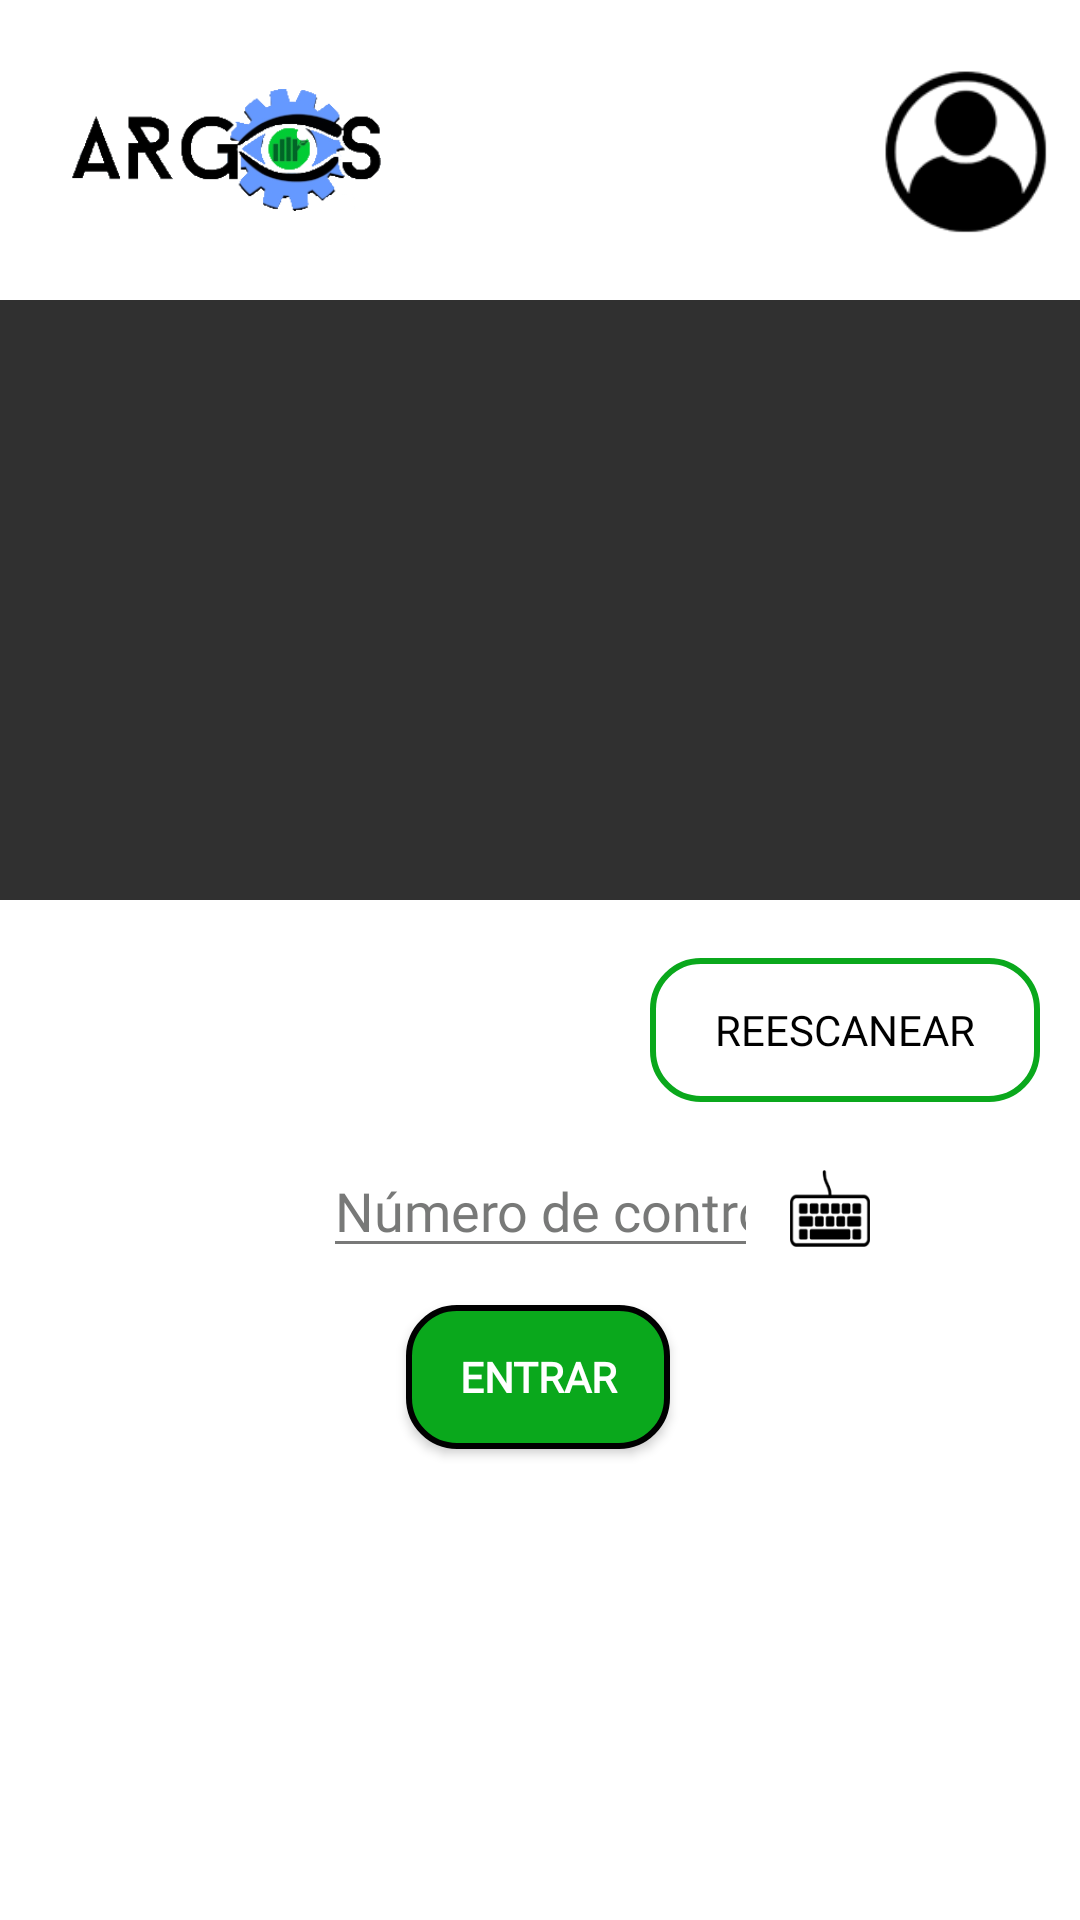

Write the Android layout XML for this screen, with the resource values it uses.
<!-- AndroidManifest.xml: application theme Theme.AppCompat.NoActionBar -->
<!-- res/layout/m_escanear.xml -->
<?xml version="1.0" encoding="utf-8"?>
<LinearLayout
    xmlns:android="http://schemas.android.com/apk/res/android"
    xmlns:app="http://schemas.android.com/apk/res-auto"
    xmlns:tools="http://schemas.android.com/tools"
    android:layout_width="match_parent"
    android:orientation="vertical"
    android:layout_height="match_parent"
    tools:context=".M_Escaner">

    <include
        layout="@layout/encabezado"
        android:layout_width="match_parent"
        android:layout_height="wrap_content" />

    <FrameLayout
        android:id="@+id/frmVisor"
        android:layout_width="match_parent"
        android:layout_height="200dp">
    </FrameLayout>

    <FrameLayout
        android:layout_width="match_parent"
        android:layout_height="match_parent">

        <androidx.constraintlayout.widget.ConstraintLayout
            android:layout_width="match_parent"
            android:layout_height="match_parent"
            android:background="#FFFFFF">

            <EditText
                android:id="@+id/txtNoControl"
                android:layout_width="145dp"
                android:layout_height="wrap_content"
                android:layout_marginStart="8dp"
                android:layout_marginTop="8dp"
                android:layout_marginEnd="8dp"
                android:layout_marginBottom="8dp"
                android:autofillHints="@string/noControl"
                android:backgroundTint="#BF4B4C4B"
                android:ems="10"
                android:fontFamily="@font/marvel"
                android:hint="@string/noControl"
                android:inputType="textEmailAddress"
                android:textColor="#000000"
                android:textColorHint="#BF4B4C4B"
                android:textCursorDrawable="@drawable/botonsolido"
                app:layout_constraintBottom_toBottomOf="parent"
                app:layout_constraintEnd_toEndOf="parent"
                app:layout_constraintStart_toStartOf="parent"
                app:layout_constraintTop_toTopOf="parent"
                app:layout_constraintVertical_bias="0.259" />

            <Button
                android:id="@+id/btnEntrar"
                android:layout_width="wrap_content"
                android:layout_height="wrap_content"
                android:background="@drawable/botonsolido"
                android:fontFamily="@font/marvel"
                android:text="@string/entrar"
                android:textStyle="bold"
                android:onClick="ingresarAsistencia"
                app:layout_constraintBottom_toBottomOf="parent"
                app:layout_constraintEnd_toEndOf="parent"
                app:layout_constraintHorizontal_bias="0.498"
                app:layout_constraintStart_toStartOf="parent"
                app:layout_constraintTop_toTopOf="parent"
                app:layout_constraintVertical_bias="0.462" />

            <TextView
                android:id="@+id/txtAlumno"
                android:layout_width="wrap_content"
                android:layout_height="wrap_content"
                android:layout_marginStart="8dp"
                android:layout_marginTop="8dp"
                android:layout_marginEnd="8dp"
                android:layout_marginBottom="8dp"
                android:textColor="#000000"
                app:layout_constraintBottom_toBottomOf="parent"
                app:layout_constraintEnd_toEndOf="parent"
                app:layout_constraintHorizontal_bias="0.498"
                app:layout_constraintStart_toStartOf="parent"
                app:layout_constraintTop_toBottomOf="@+id/btnEntrar"
                app:layout_constraintVertical_bias="0.25" />

            <ImageView
                android:id="@+id/imgViewTeclado"
                android:layout_width="48dp"
                android:layout_height="29dp"
                android:layout_marginTop="8dp"
                android:layout_marginEnd="8dp"
                android:layout_marginBottom="8dp"
                android:contentDescription="@string/teclado"
                android:onClick="mostrarAlumno"
                app:layout_constraintBottom_toBottomOf="parent"
                app:layout_constraintEnd_toEndOf="parent"
                app:layout_constraintHorizontal_bias="0.0"
                app:layout_constraintStart_toEndOf="@+id/txtNoControl"
                app:layout_constraintTop_toTopOf="parent"
                app:layout_constraintVertical_bias="0.272"
                app:srcCompat="@drawable/teclado" />

            <Button
                android:id="@+id/btnReescanear"
                android:layout_width="130dp"
                android:layout_height="48dp"
                android:layout_marginStart="8dp"
                android:layout_marginTop="8dp"
                android:layout_marginEnd="8dp"
                android:layout_marginBottom="8dp"
                android:background="@drawable/botonvacio"
                android:fontFamily="@font/marvel"
                android:onClick="reescanear"
                android:text="@string/reescanear"
                android:textColor="#000000"
                app:layout_constraintBottom_toBottomOf="parent"
                app:layout_constraintEnd_toEndOf="parent"
                app:layout_constraintHorizontal_bias="0.975"
                app:layout_constraintStart_toStartOf="parent"
                app:layout_constraintTop_toTopOf="parent"
                app:layout_constraintVertical_bias="0.041" />

        </androidx.constraintlayout.widget.ConstraintLayout>

    </FrameLayout>

</LinearLayout>
<!-- res/layout/encabezado.xml (included above) -->
<?xml version="1.0" encoding="utf-8"?>
<FrameLayout xmlns:android="http://schemas.android.com/apk/res/android"
    xmlns:app="http://schemas.android.com/apk/res-auto"
    android:layout_width="match_parent"
    android:layout_height="match_parent"
    android:background="#FFFFFF">

    <androidx.constraintlayout.widget.ConstraintLayout
        android:layout_width="match_parent"
        android:layout_height="100dp">

        <ImageView
            android:id="@+id/imgUsuario"
            android:layout_width="59dp"
            android:layout_height="58dp"
            android:layout_marginTop="8dp"
            android:layout_marginEnd="8dp"
            android:layout_marginBottom="8dp"
            android:contentDescription="@string/logoUsuario"
            android:onClick="despliegaMenu"
            app:layout_constraintBottom_toBottomOf="parent"
            app:layout_constraintEnd_toEndOf="parent"
            app:layout_constraintTop_toTopOf="parent"
            app:srcCompat="@drawable/ic_usuario" />

        <TextView
            android:id="@+id/lblUsuario"
            android:layout_width="wrap_content"
            android:layout_height="19dp"
            android:layout_marginTop="32dp"
            android:layout_marginEnd="8dp"
            android:layout_marginBottom="24dp"
            android:textColor="#000000"
            app:layout_constraintBottom_toBottomOf="parent"
            app:layout_constraintEnd_toStartOf="@+id/imgUsuario"
            app:layout_constraintHorizontal_bias="1.0"
            app:layout_constraintStart_toStartOf="parent"
            app:layout_constraintTop_toTopOf="parent" />

        <ImageView
            android:id="@+id/imgArgos"
            android:layout_width="106dp"
            android:layout_height="75dp"
            android:layout_marginStart="8dp"
            android:layout_marginTop="8dp"
            android:layout_marginBottom="8dp"
            android:contentDescription="@string/logoArgos"
            app:layout_constraintBottom_toBottomOf="parent"
            app:layout_constraintEnd_toStartOf="@+id/lblUsuario"
            app:layout_constraintHorizontal_bias="0.084"
            app:layout_constraintStart_toStartOf="parent"
            app:layout_constraintTop_toTopOf="parent"
            app:srcCompat="@drawable/logo" />
    </androidx.constraintlayout.widget.ConstraintLayout>
</FrameLayout>
<!-- resources referenced by this layout -->
<resources>
  <!-- drawable botonsolido (drawable) -->
  <?xml version="1.0" encoding="utf-8"?>
  <shape xmlns:android="http://schemas.android.com/apk/res/android">
      <corners android:radius="16dp"/>
      <solid android:color="#0AA81C"/>
      <stroke
          android:width="2dp"
          android:color="#000000"/>
  </shape>
  <!-- drawable botonvacio (drawable) -->
  <?xml version="1.0" encoding="utf-8"?>
  <shape xmlns:android="http://schemas.android.com/apk/res/android">
      <corners android:radius="16dp"/>
      <stroke
          android:width="2dp"
          android:color="#0AA81C"/>
  </shape>
  <!-- drawable ic_usuario: png bitmap (drawable, 5523 bytes) -->
  <!-- drawable logo: png bitmap (drawable, 33580 bytes) -->
  <!-- drawable teclado: png bitmap (drawable, 2360 bytes) -->
  <string name="entrar">ENTRAR</string>
  <string name="logoArgos">Logotipo de aplicación</string>
  <string name="logoUsuario">Logo de usuario</string>
  <string name="noControl">Número de control</string>
  <string name="reescanear">REESCANEAR</string>
  <string name="teclado">Icono de teclado</string>
</resources>
